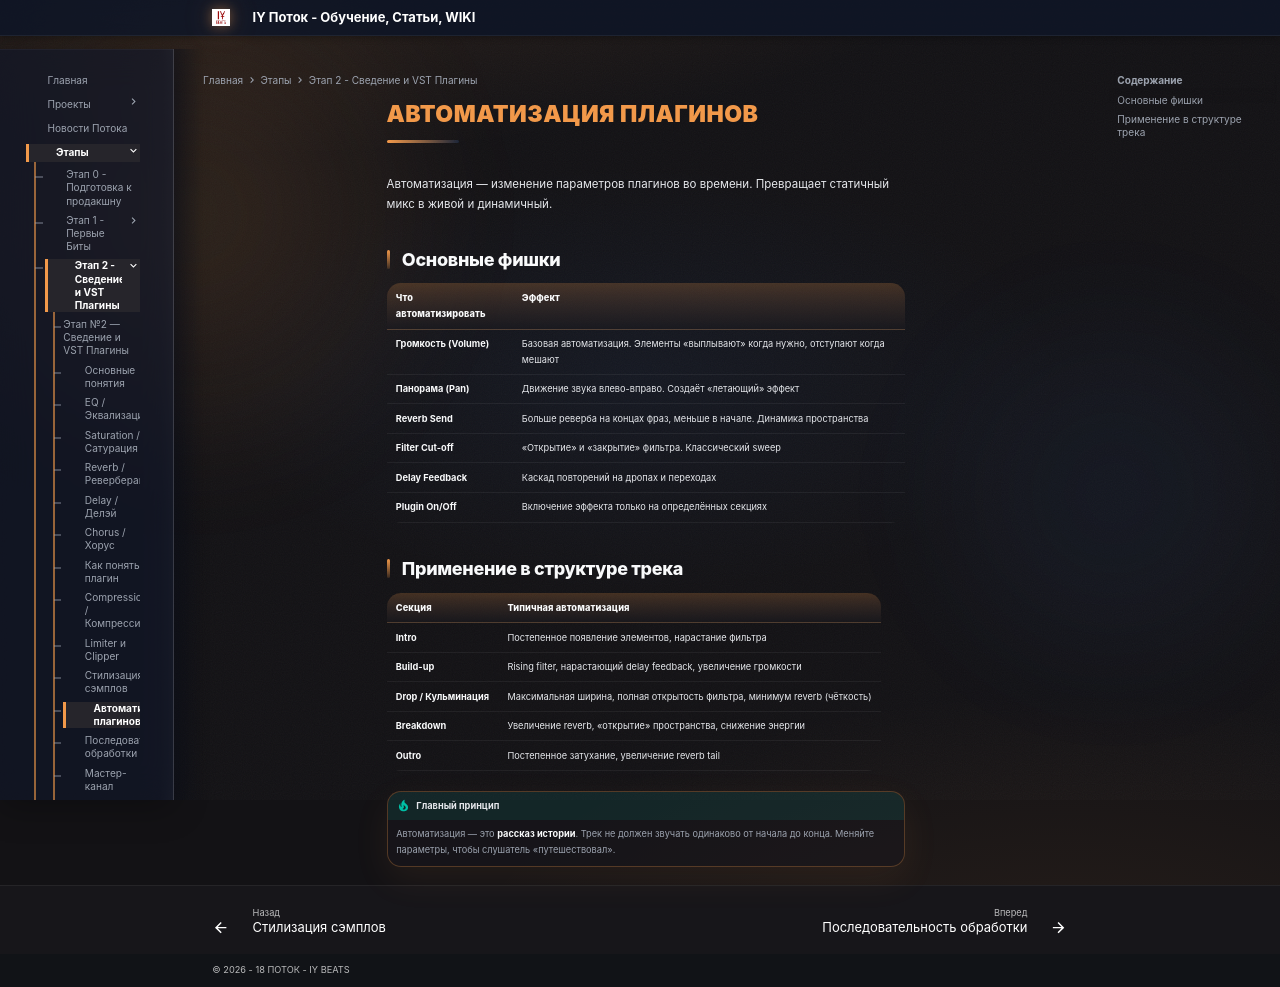

repository: programmcompose/potoksite · page: etap2/automation-plaginov/index.html · generator: mkdocs

# Автоматизация плагинов

Автоматизация — изменение параметров плагинов во времени. Превращает статичный микс в живой и динамичный.

## Основные фишки

| Что автоматизировать | Эффект |
|---|---|
| **Громкость (Volume)** | Базовая автоматизация. Элементы «выплывают» когда нужно, отступают когда мешают |
| **Панорама (Pan)** | Движение звука влево-вправо. Создаёт «летающий» эффект |
| **Reverb Send** | Больше реверба на концах фраз, меньше в начале. Динамика пространства |
| **Filter Cut-off** | «Открытие» и «закрытие» фильтра. Классический sweep |
| **Delay Feedback** | Каскад повторений на дропах и переходах |
| **Plugin On/Off** | Включение эффекта только на определённых секциях |

## Применение в структуре трека

| Секция | Типичная автоматизация |
|---|---|
| **Intro** | Постепенное появление элементов, нарастание фильтра |
| **Build-up** | Rising filter, нарастающий delay feedback, увеличение громкости |
| **Drop / Кульминация** | Максимальная ширина, полная открытость фильтра, минимум reverb (чёткость) |
| **Breakdown** | Увеличение reverb, «открытие» пространства, снижение энергии |
| **Outro** | Постепенное затухание, увеличение reverb tail |

!!! tip "Главный принцип"
    Автоматизация — это **рассказ истории**. Трек не должен звучать одинаково от начала до конца. Меняйте параметры, чтобы слушатель «путешествовал».
